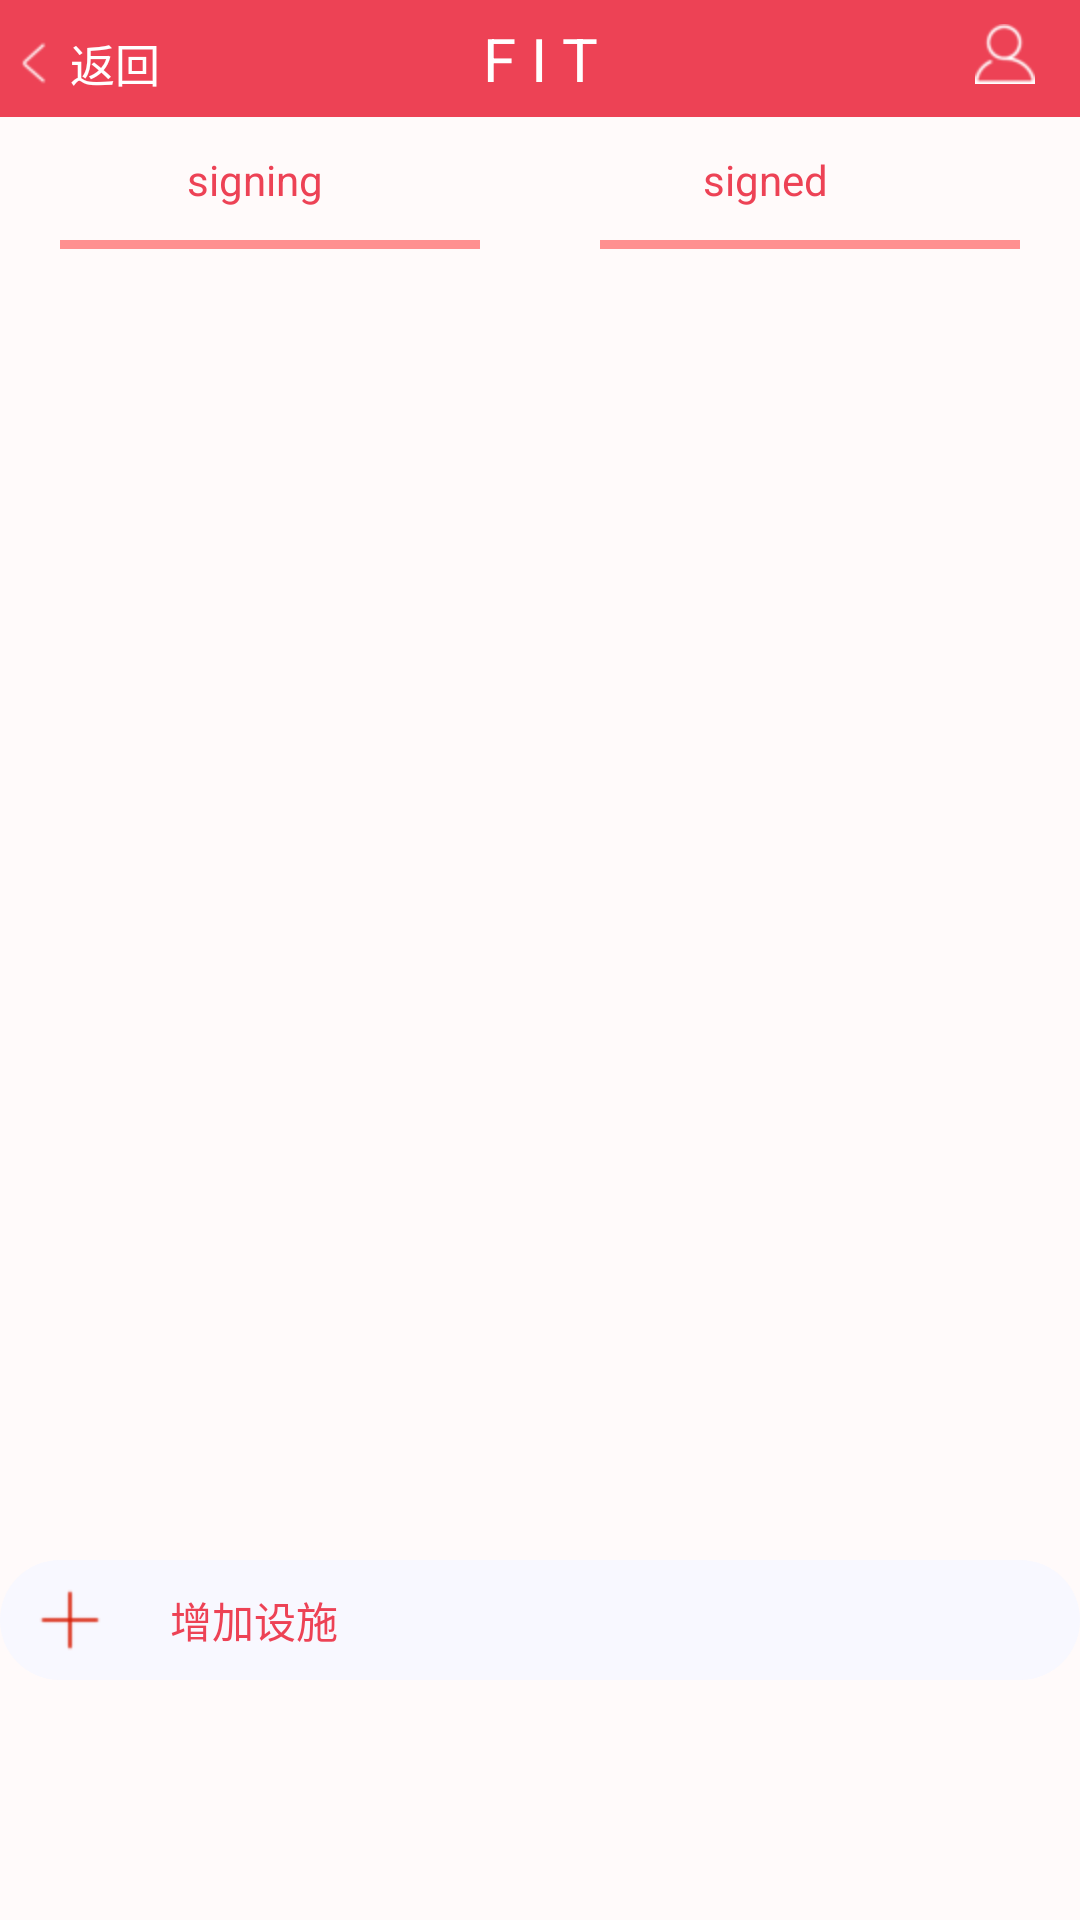

Write the Android layout XML for this screen, with the resource values it uses.
<!-- AndroidManifest.xml: application theme AppTheme -->
<!-- res/layout/infodevice.xml -->
<RelativeLayout xmlns:android="http://schemas.android.com/apk/res/android"
    xmlns:tools="http://schemas.android.com/tools"
    android:layout_width="fill_parent"
    android:layout_height="fill_parent"
    android:id="@+id/max"
    tools:context="com.example.project.MainActivity" 
    android:background="#FFFAFA">
    
   <RelativeLayout 
       android:layout_width="fill_parent"
       android:layout_height="39dp"
       android:background="#ed4255">

   <TextView
       android:id="@+id/text_title"
       android:layout_width="match_parent"
       android:layout_height="match_parent"
       android:layout_alignParentBottom="true"
       android:layout_alignParentLeft="true"
       android:ellipsize="marquee"
       android:gravity="center_horizontal"
       android:paddingTop="6dp"
       android:text="F I T"
       android:textColor="#ffffffff"
       android:textSize="20dp" />
   <Button
       android:id = "@+id/back"
       android:layout_marginTop="6dp"
       android:layout_width = "55dp"
       android:layout_height = "30dp"
       android:drawablePadding="1dp"
       android:paddingLeft="1dp"
       android:drawableLeft="@drawable/back"
       android:gravity="center"
       android:onClick="onClick"
       android:text="返回"
       android:textSize="15dp"
       android:textColor="#ffffffff"
       android:background="@android:color/transparent"
       />  
   <ImageButton
       android:id="@+id/myhome"
       android:layout_width="30dp"
       android:paddingTop="1dp"
       android:layout_alignParentRight="true"
       android:layout_marginRight="10dp"
       android:background="@android:color/transparent"
       android:layout_height="35dp"
       android:src="@drawable/user"/>
   </RelativeLayout> 
   <Button 
       android:id = "@+id/signing"
       android:layout_width = "90dp"
       android:layout_height= "40dp" 
       android:layout_marginTop="40dp"
       android:layout_marginLeft="40dp"
       android:text = "signing"
       android:textColor="#ed4255"
       android:background="#FFFAFA"/>
   <Button 
       android:id = "@+id/signed"
       android:layout_width = "90dp"
       android:layout_height= "40dp" 
       android:layout_marginTop="40dp"
       android:layout_marginLeft="210dp"
       android:text = "signed"
       android:textColor="#ed4255"
       android:background="#FFFAFA"/>
   <View
       android:layout_height="3dip"
       android:background="#FF9090"
       android:layout_width="140dp"
       android:layout_marginTop="80dp"
       android:layout_marginLeft="20dp"
       android:id="@+id/left" />
    <View
       android:layout_height="3dip"
       android:background="#FF9090"
       android:layout_width="140dp"
       android:layout_marginTop="80dp"
       android:layout_marginLeft="200dp"
       android:id="@+id/right" />

   <ScrollView
       android:id="@+id/myscollview"
       android:layout_width="350dp"
       android:layout_height="400dp"
       android:layout_marginTop="90dp"
       android:scrollbars="none" >
     <RelativeLayout 
        android:layout_width="fill_parent"
        android:layout_height="300dp"
        android:id="@+id/rr">     
      </RelativeLayout>
    </ScrollView>
    <Button
         android:id="@+id/add_device"
         android:layout_width="fill_parent"
         android:layout_height="40dp"
         android:layout_marginTop="520dp"
         android:text="增加设施"
         android:textColor="#ed4255"
         android:paddingLeft="10dp"
         android:drawableLeft="@drawable/jahao"
         android:drawablePadding="20dp"
         android:gravity="center_vertical"
         android:background="@drawable/shape"/>
     


    
    
  

</RelativeLayout>
<!-- resources referenced by this layout -->
<resources>
  <!-- drawable back: png bitmap (drawable-hdpi, 2794 bytes) -->
  <!-- drawable jahao: png bitmap (drawable-hdpi, 867 bytes) -->
  <!-- drawable shape (drawable-hdpi) -->
  <?xml version="1.0" encoding="utf-8"?>
  <shape xmlns:android="http://schemas.android.com/apk/res/android" 
       android:shape="rectangle">
      <corners
          android:bottomLeftRadius="20dp"
          android:bottomRightRadius="20dp"
          android:radius="30dp"
          android:topLeftRadius="20dp"
          android:topRightRadius="20dp"/>
      <solid android:color="#F8F8FF"/>
  
  </shape>
  <!-- drawable user: png bitmap (drawable-hdpi, 7620 bytes) -->
  <style name="AppTheme" parent="AppBaseTheme">
          
      </style>
  <style name="AppBaseTheme" parent="android:Theme.Light">
          
      </style>
</resources>
